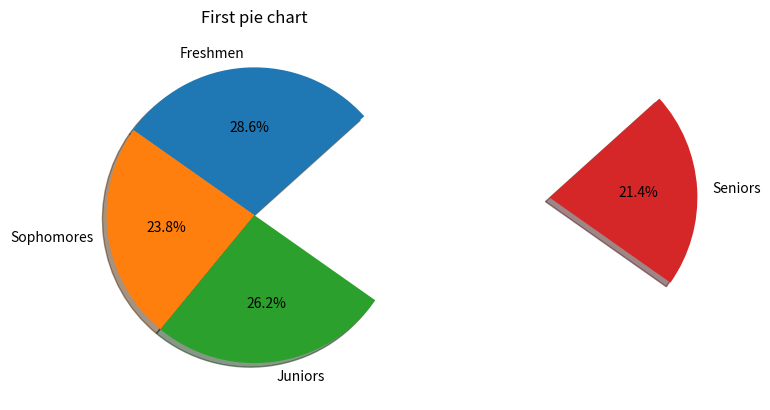

Source code (Python):
import matplotlib.pyplot as plt
import numpy as np

# Bar chart = Circular chart divided into slices to show percentage
#             Good for visualizing distribution among categories.

categories = ["Freshmen", "Sophomores", "Juniors", "Seniors"]
values = np.array([300, 250, 275, 225])
colors = ["red", "yellow", "blue", "green"]

plt.pie(values, labels=categories,
                autopct="%1.1f%%",
                #colors=colors,
                explode=[0, 0, 0, 2],
                shadow=True,
                startangle=42
                )

plt.title("First pie chart")

plt.show()
